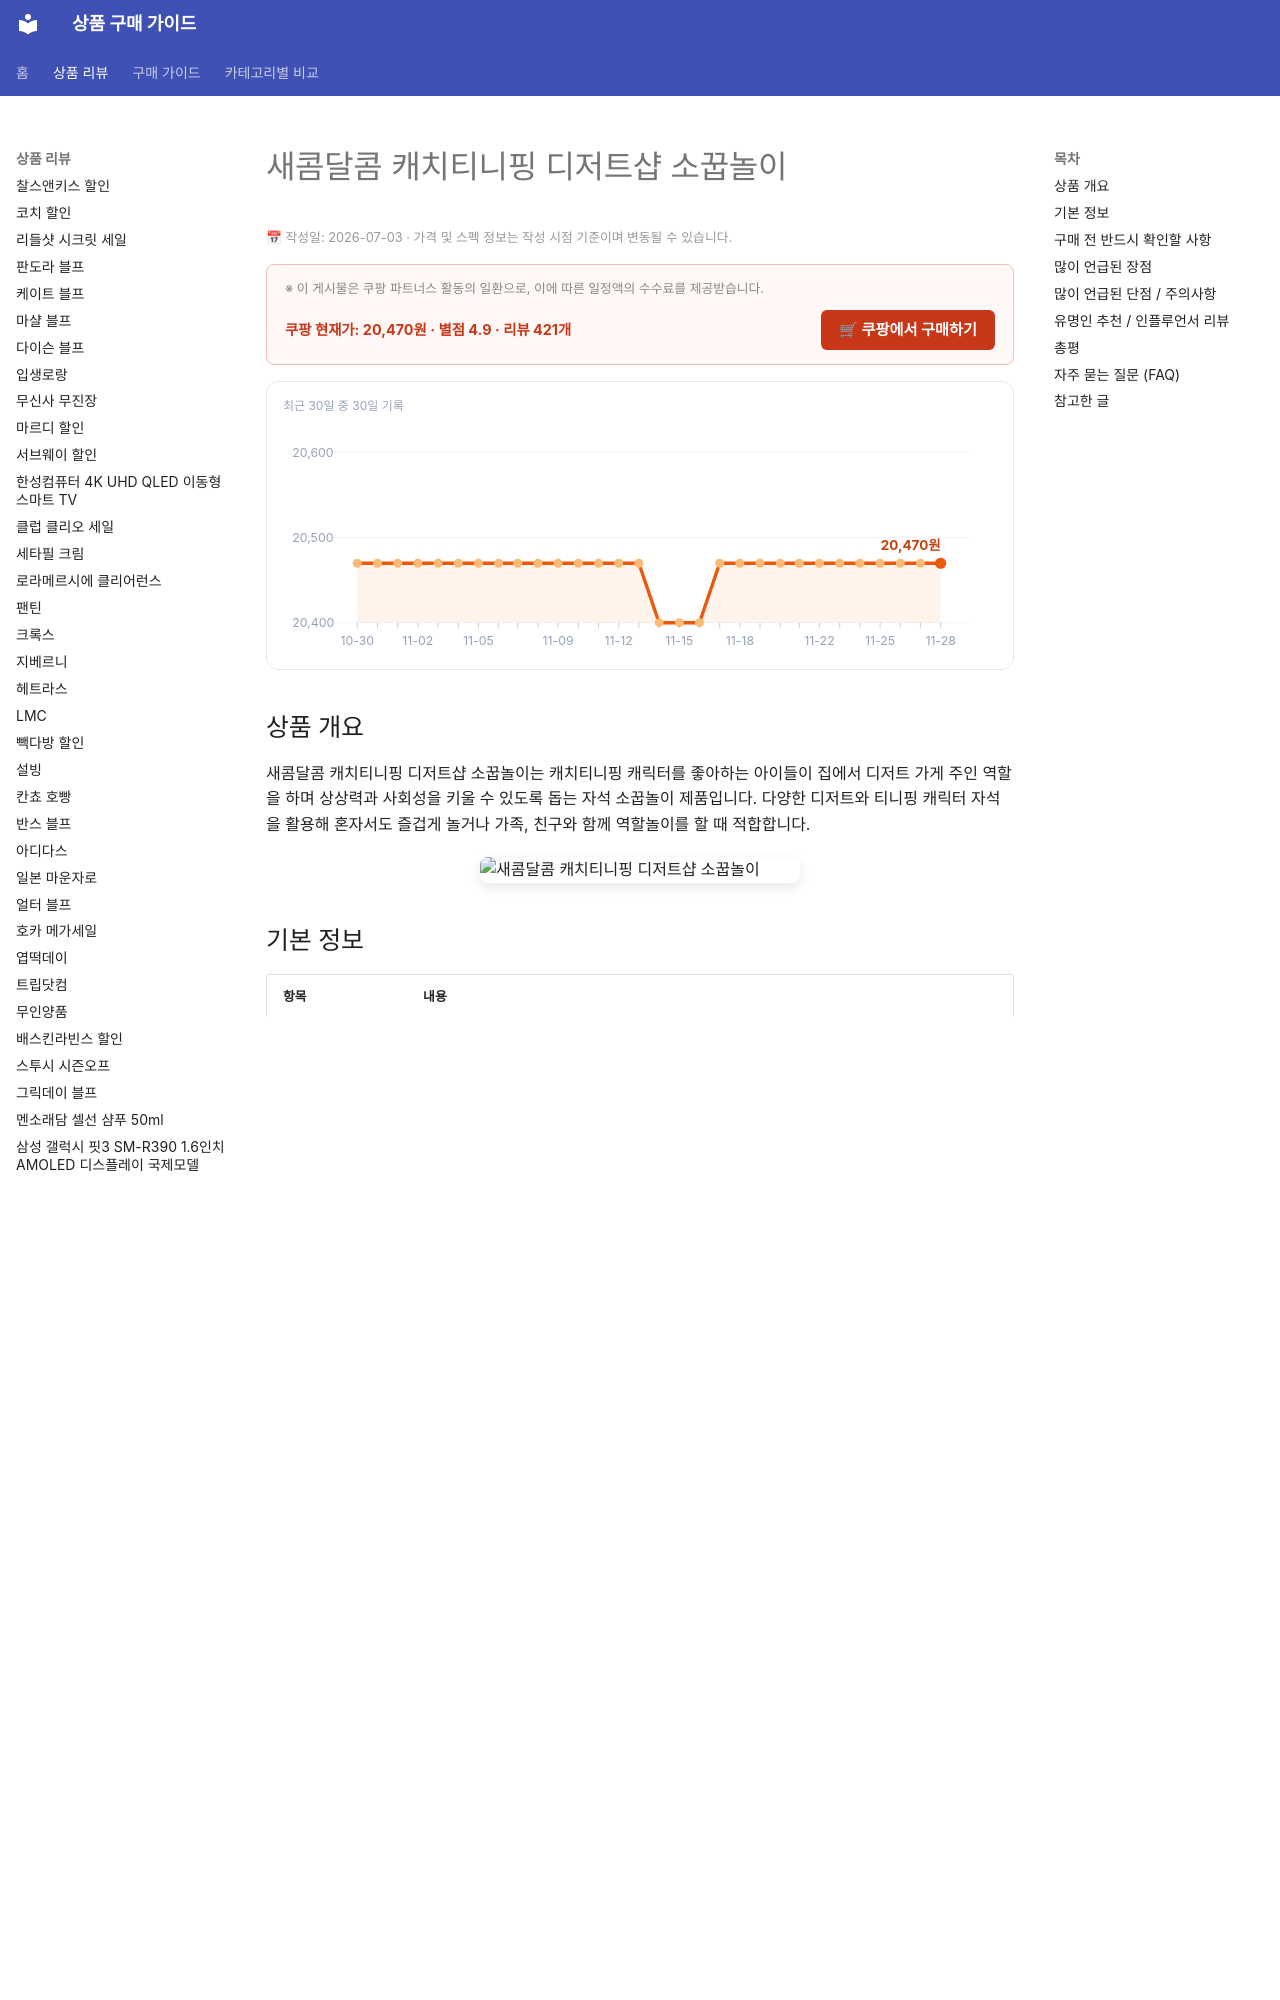

repository: buysense/product-research-wiki · page: products/saekomdalcom-catchteenieping-dessert-shop-play/index.html · generator: mkdocs

---
image: https://thumbnail.coupangcdn.com/thumbnails/remote/492x492ex/image/retail/images/72834030377333-e0f6b42f-253f-4dfa-9341-a6e3fafc8acb.jpg
title: 새콤달콤 캐치티니핑 디저트샵 소꿉놀이 구매 가이드
date: 2026-07-03
description: 새콤달콤 캐치티니핑 디저트샵 소꿉놀이는 캐치티니핑 캐릭터를 좋아하는 아이들이 디저트 가게 역할놀이를 통해 상상력과 소근육 발달을 키울 수 있도록 고안된 자석 소꿉놀이 장난감입니다.
contentUpdated: 2026-07-03
---
<!-- bs:jsonld -->
<script type="application/ld+json">
{
  "@context": "https://schema.org",
  "@type": "Product",
  "name": "새콤달콤 캐치티니핑 디저트샵 소꿉놀이",
  "image": [
    "https://thumbnail.coupangcdn.com/thumbnails/remote/492x492ex/image/retail/images/72834030377333-e0f6b42f-253f-4dfa-9341-a6e3fafc8acb.jpg",
    "https://thumbnail.coupangcdn.com/thumbnails/remote/492x492ex/image/retail/images/2023/09/21/10/0/356412fa-ff96-46ec-9005-b6070119386f.jpg"
  ],
  "offers": {
    "@type": "Offer",
    "priceCurrency": "KRW",
    "price": "20470",
    "url": "https://link.coupang.com/a/e5iNRU21o4",
    "availability": "https://schema.org/InStock",
    "priceValidUntil": "2026-12-05"
  },
  "aggregateRating": {
    "@type": "AggregateRating",
    "ratingValue": 4.9,
    "reviewCount": 421,
